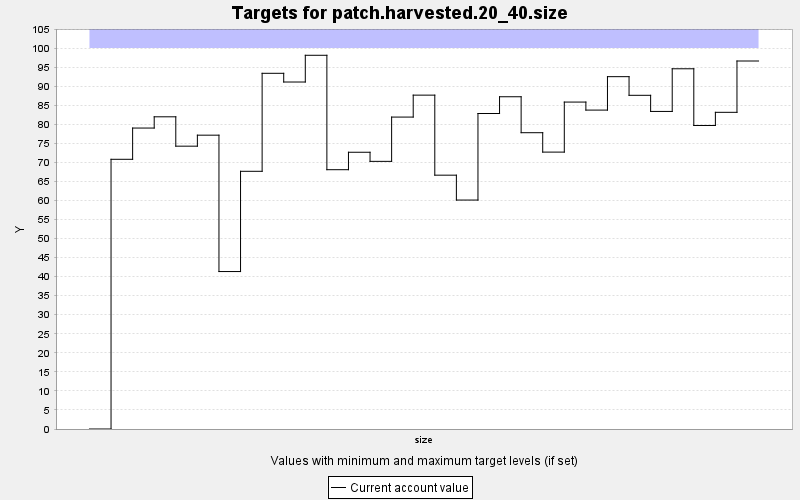

Values plotted in this chart, from the file beside it:
TARGET, PERIOD, YEAR, PERIODWIDTH, MINIMUM, MAXIMUM, MINWEIGHT, MAXWEIGHT, CURRENT, SUMMARY
patch.harvested.20_40.size, 0, 0, 10.0, 0.0, 100.0, 1.0, 1.0, 0.0, 0.0
patch.harvested.20_40.size, 1, 10, 10.0, 0.0, 100.0, 1.0, 1.0, 70.8, 0.0
patch.harvested.20_40.size, 2, 20, 10.0, 0.0, 100.0, 1.0, 1.0, 79, 0.0
patch.harvested.20_40.size, 3, 30, 10.0, 0.0, 100.0, 1.0, 1.0, 81.95, 0.0
patch.harvested.20_40.size, 4, 40, 10.0, 0.0, 100.0, 1.0, 1.0, 74.24, 0.0
patch.harvested.20_40.size, 5, 50, 10.0, 0.0, 100.0, 1.0, 1.0, 77.13, 0.0
patch.harvested.20_40.size, 6, 60, 10.0, 0.0, 100.0, 1.0, 1.0, 41.33, 0.0
patch.harvested.20_40.size, 7, 70, 10.0, 0.0, 100.0, 1.0, 1.0, 67.65, 0.0
patch.harvested.20_40.size, 8, 80, 10.0, 0.0, 100.0, 1.0, 1.0, 93.37, 0.0
patch.harvested.20_40.size, 9, 90, 10.0, 0.0, 100.0, 1.0, 1.0, 91.08, 0.0
patch.harvested.20_40.size, 10, 100, 10.0, 0.0, 100.0, 1.0, 1.0, 98.1, 0.0
patch.harvested.20_40.size, 11, 110, 10.0, 0.0, 100.0, 1.0, 1.0, 68.07, 0.0
patch.harvested.20_40.size, 12, 120, 10.0, 0.0, 100.0, 1.0, 1.0, 72.65, 0.0
patch.harvested.20_40.size, 13, 130, 10.0, 0.0, 100.0, 1.0, 1.0, 70.26, 0.0
patch.harvested.20_40.size, 14, 140, 10.0, 0.0, 100.0, 1.0, 1.0, 81.88, 0.0
patch.harvested.20_40.size, 15, 150, 10.0, 0.0, 100.0, 1.0, 1.0, 87.64, 0.0
patch.harvested.20_40.size, 16, 160, 10.0, 0.0, 100.0, 1.0, 1.0, 66.63, 0.0
patch.harvested.20_40.size, 17, 170, 10.0, 0.0, 100.0, 1.0, 1.0, 60.1, 0.0
patch.harvested.20_40.size, 18, 180, 10.0, 0.0, 100.0, 1.0, 1.0, 82.82, 0.0
patch.harvested.20_40.size, 19, 190, 10.0, 0.0, 100.0, 1.0, 1.0, 87.21, 0.0
patch.harvested.20_40.size, 20, 200, 10.0, 0.0, 100.0, 1.0, 1.0, 77.78, 0.0
patch.harvested.20_40.size, 21, 210, 10.0, 0.0, 100.0, 1.0, 1.0, 72.68, 0.0
patch.harvested.20_40.size, 22, 220, 10.0, 0.0, 100.0, 1.0, 1.0, 85.82, 0.0
patch.harvested.20_40.size, 23, 230, 10.0, 0.0, 100.0, 1.0, 1.0, 83.71, 0.0
patch.harvested.20_40.size, 24, 240, 10.0, 0.0, 100.0, 1.0, 1.0, 92.49, 0.0
patch.harvested.20_40.size, 25, 250, 10.0, 0.0, 100.0, 1.0, 1.0, 87.59, 0.0
patch.harvested.20_40.size, 26, 260, 10.0, 0.0, 100.0, 1.0, 1.0, 83.36, 0.0
patch.harvested.20_40.size, 27, 270, 10.0, 0.0, 100.0, 1.0, 1.0, 94.56, 0.0
patch.harvested.20_40.size, 28, 280, 10.0, 0.0, 100.0, 1.0, 1.0, 79.67, 0.0
patch.harvested.20_40.size, 29, 290, 10.0, 0.0, 100.0, 1.0, 1.0, 83.13, 0.0
patch.harvested.20_40.size, 30, 300, 10.0, 0.0, 100.0, 1.0, 1.0, 96.6, 0.0
